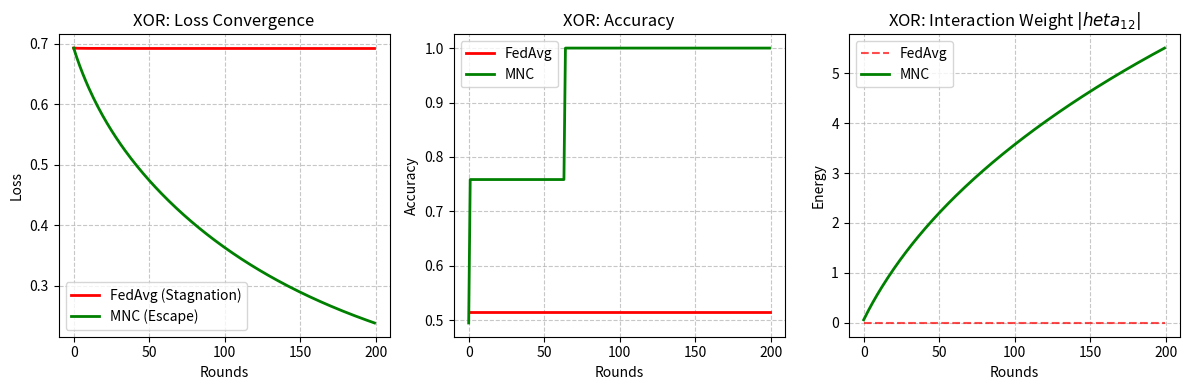

Here is the Python script that generated this plot: (Note: this script raises an exception after producing the figure.)
import numpy as np
import matplotlib.pyplot as plt

def sigmoid(x):
    return 1 / (1 + np.exp(-np.clip(x, -500, 500)))

def run_simulation(task='xor', method='fedavg', rounds=200, lr=0.5, n_samples=2000):
    # Data generation
    x1 = np.random.choice([0, 1], size=n_samples)
    x2 = np.random.choice([0, 1], size=n_samples)
    
    if task == 'xor':
        y = x1 ^ x2
    elif task == 'healthcare':
        # Simulated healthcare interaction: y depends on synergy of two features
        # and has some noise
        z = (x1 * x2) > 0.5
        y = (np.random.rand(n_samples) < (0.1 + 0.8 * z)).astype(int)
    
    # Model: logistic regression on lifted features
    # phi = [1, x1, x2, x1*x2]
    theta = np.zeros(4)
    loss_history = []
    acc_history = []
    interaction_energy = []
    
    for r in range(rounds):
        phi = np.vstack([np.ones(n_samples), x1, x2, x1*x2]).T
        
        # Predictions
        logits = phi @ theta
        probs = sigmoid(logits)
        
        # Loss (Binary Cross Entropy)
        loss = -np.mean(y * np.log(probs + 1e-12) + (1 - y) * np.log(1 - probs + 1e-12))
        loss_history.append(loss)
        
        # Accuracy
        preds = (probs > 0.5).astype(int)
        acc = np.mean(preds == y)
        acc_history.append(acc)
        
        # Gradients
        grad = phi.T @ (probs - y) / n_samples
        
        if method == 'fedavg':
            # FedAvg lacks the interaction gradient term
            grad[3] = 0
        elif method == 'mnc':
            # MNC enables interaction learning
            pass 
        
        # Gradient clipping for stability
        grad = np.clip(grad, -10, 10)
        
        # Update
        theta -= lr * grad
        interaction_energy.append(np.abs(theta[3]))
        
    return loss_history, acc_history, interaction_energy

# Run experiments for XOR
rounds = 200
loss_fedavg, acc_fedavg, energy_fedavg = run_simulation(method='fedavg', rounds=rounds)
loss_mnc, acc_mnc, energy_mnc = run_simulation(method='mnc', rounds=rounds)

# Plotting XOR Results
plt.figure(figsize=(12, 4))

plt.subplot(1, 3, 1)
plt.plot(loss_fedavg, label='FedAvg (Stagnation)', color='red', linewidth=2)
plt.plot(loss_mnc, label='MNC (Escape)', color='green', linewidth=2)
plt.title('XOR: Loss Convergence')
plt.xlabel('Rounds')
plt.ylabel('Loss')
plt.legend()
plt.grid(True, linestyle='--', alpha=0.7)

plt.subplot(1, 3, 2)
plt.plot(acc_fedavg, label='FedAvg', color='red', linewidth=2)
plt.plot(acc_mnc, label='MNC', color='green', linewidth=2)
plt.title('XOR: Accuracy')
plt.xlabel('Rounds')
plt.ylabel('Accuracy')
plt.legend()
plt.grid(True, linestyle='--', alpha=0.7)

plt.subplot(1, 3, 3)
plt.plot(energy_fedavg, label='FedAvg', color='red', linestyle='--', alpha=0.7)
plt.plot(energy_mnc, label='MNC', color='green', linewidth=2)
plt.title('XOR: Interaction Weight $|\theta_{12}|$')
plt.xlabel('Rounds')
plt.ylabel('Energy')
plt.legend()
plt.grid(True, linestyle='--', alpha=0.7)

plt.tight_layout()
plt.savefig('paper/fig_xor_results.png', dpi=300)
plt.close()

# Run experiments for Healthcare Benchmark
loss_h_fed, acc_h_fed, _ = run_simulation(task='healthcare', method='fedavg', rounds=rounds)
loss_h_mnc, acc_h_mnc, _ = run_simulation(task='healthcare', method='mnc', rounds=rounds)

# Plotting Healthcare Results
plt.figure(figsize=(8, 4))
plt.plot(acc_h_fed, label='FedAvg', color='red', linewidth=2)
plt.plot(acc_h_acc_h_mnc := acc_h_mnc, label='MNC', color='green', linewidth=2)
plt.title('Healthcare Benchmark: Accuracy')
plt.xlabel('Rounds')
plt.ylabel('Accuracy')
plt.legend()
plt.grid(True, linestyle='--', alpha=0.7)
plt.tight_layout()
plt.savefig('paper/fig_healthcare_results.png', dpi=300)
plt.close()

print("Simulations completed. Figures saved to paper/")
